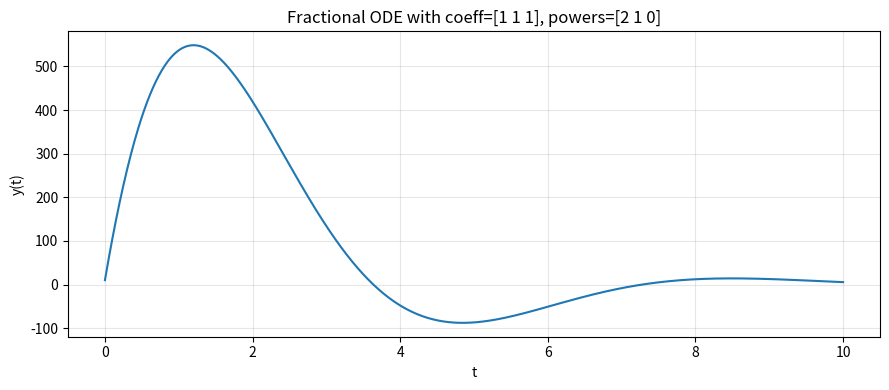

Reproduce this figure in Python.
import numpy as np
import matplotlib.pyplot as plt

# Grünwald–Letnikov weights via recurrence
def gl_weights(alpha, N):
    k = np.arange(1, N+1)
    factors = -(alpha - (k-1)) / k
    w = np.empty(N+1)
    w[0] = 1.0
    w[1:] = np.cumprod(factors)
    return w

def fractional_solver(coeffs, powers, f, y0, T, h,
                      newton_maxit=20, newton_tol=1e-10):
    steps = int(T/h)
    t = h * np.arange(steps+1)
    y = np.empty(steps+1)
    y[0] = y0

    # Precompute weights
    W = [gl_weights(p, steps) for p in powers]
    scale = coeffs / (h**powers)
    C = np.sum(scale)  # since w0=1 for all

    for n in range(1, steps+1):
        # history convolution
        Hn = 0.0
        for s, w in zip(scale, W):
            Hn += s * np.dot(w[1:n+1], y[n-1::-1])

        # predictor
        y_guess = (f(y[n-1]) - Hn) / C

        # Newton iteration
        y_curr = y_guess
        for _ in range(newton_maxit):
            F = C*y_curr - f(y_curr) + Hn
            eps = 1e-8*(1+abs(y_curr))
            df = (f(y_curr+eps) - f(y_curr-eps))/(2*eps)
            dF = C - df
            step = -F/dF
            y_curr += step
            if abs(step) < newton_tol*(1+abs(y_curr)):
                break
        y[n] = y_curr
    return t, y

# ---- Example ----
coeff = np.array([1, 1, 1])   # coefficients
powers = np.array([2, 1, 0])  # orders
f = lambda y: 0 #-np.sin(y)
y0, T, h = 10.0, 10.0, 0.01

t, y = fractional_solver(coeff, powers, f, y0, T, h)

plt.figure(figsize=(9,4))
plt.plot(t, y, lw=1.5)
plt.title(f'Fractional ODE with coeff={coeff}, powers={powers}')
plt.xlabel('t')
plt.ylabel('y(t)')
plt.grid(True, alpha=0.3)
plt.tight_layout()
plt.show()